Image classification data set "augmented_dataset" (NamanGandhi2005/Ultra-fruit-analyser on GitHub). Class labels (21): apple stage 1, apple stage 2, apple stage 3, banana stage 1, banana stage 2, banana stage 3, banana stage 4, banana stage 5, banana stage 6, banana stage 7, banana stage 8, banana stage 9, mango stage 1, mango stage 2, mango stage 3, mango stage 4, orange stage 1, orange stage 2, orange stage 3, orange stage 4, orange stage 5.

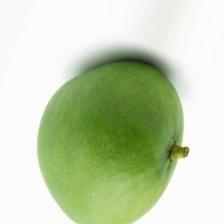
Label: mango stage 2

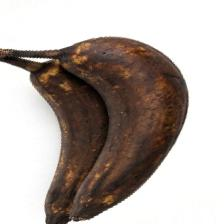
Label: banana stage 8

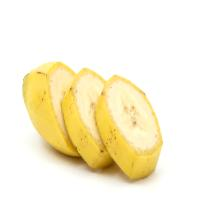
Label: banana stage 4

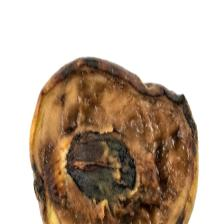
Label: mango stage 4

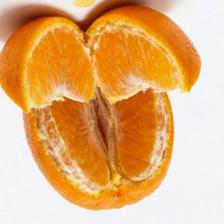
Label: orange stage 4

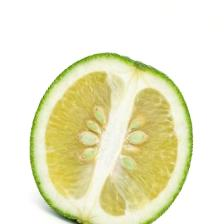
Label: orange stage 2
